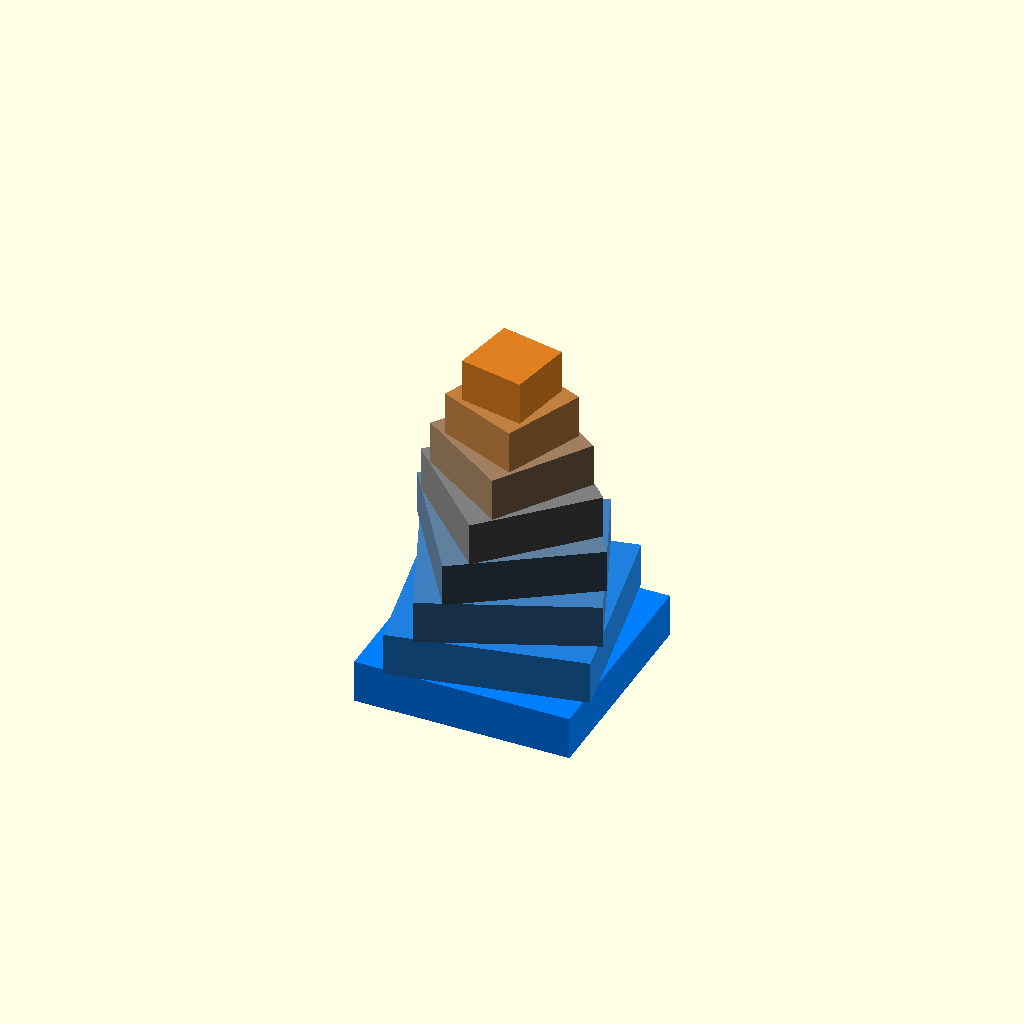
Cell 1: rendered with the file's own defaults.
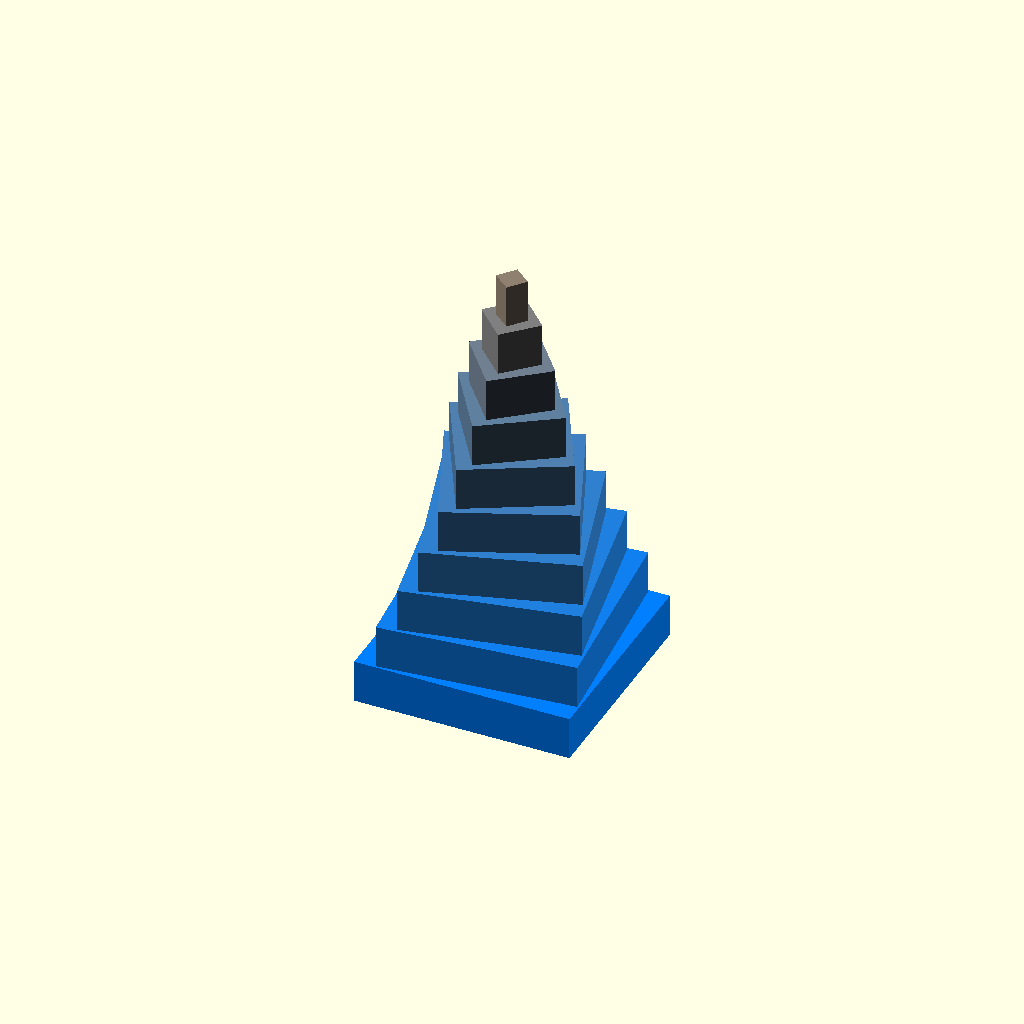
Cell 2: n = 16 (everything else at default).
All cells are drawn from one camera (rotation 55°, 0°, 25°, orthographic, colour scheme Cornfield), so only the parameter changes between them.
OpenSCAD source file tests/compat/geometry/cases/model_spiral_tower.scad:
// Stacked rotated slabs using for, rotate and color.
n = 8;
for (i = [0:n - 1])
  color([i / n, 0.5, 1 - i / n])
    translate([0, 0, i * 2])
      rotate(i * 360 / n / 4)
        cube([10 - i, 10 - i, 2], center = true);
Customizer parameters (derived from the source; name, type, default, range or options):
n: number, default 8
